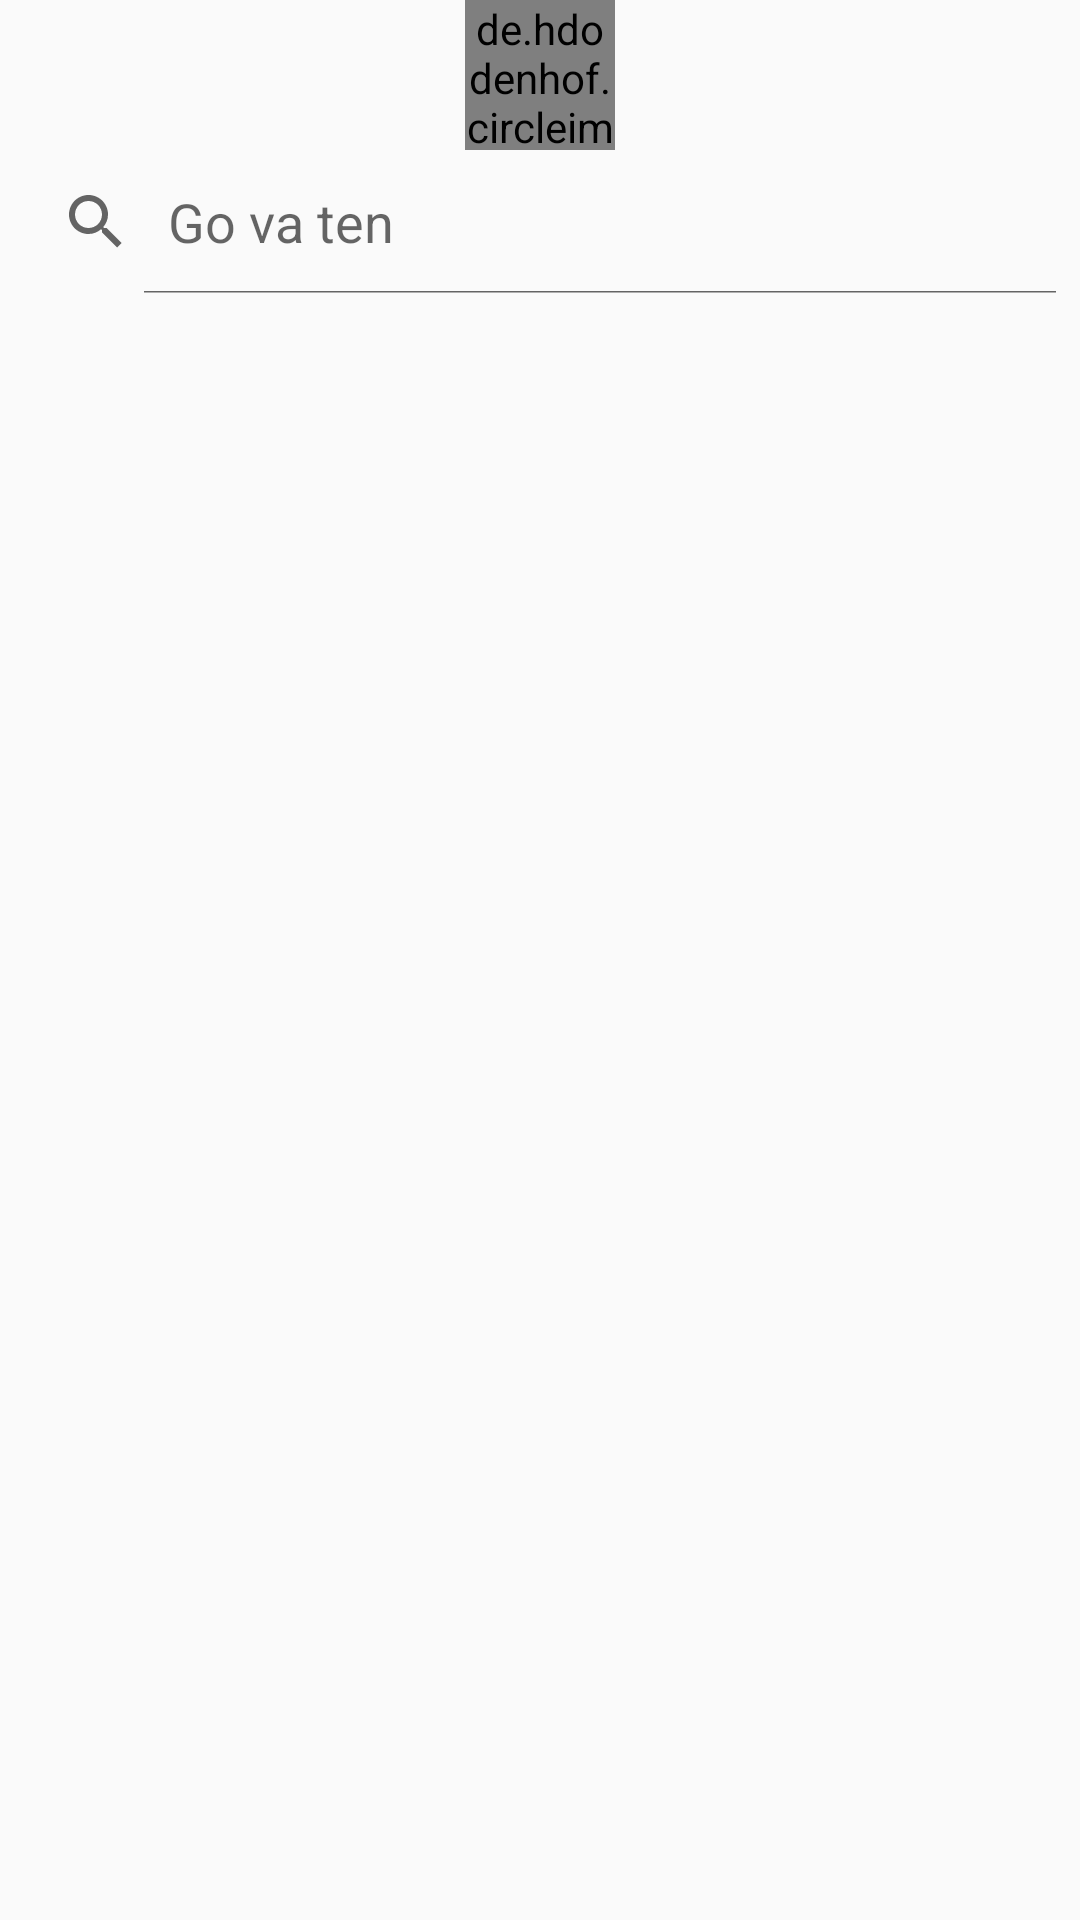

Here is an Android app screen rendered from its layout file. Give the layout XML and the strings, colors and styles it references.
<!-- AndroidManifest.xml: application theme Theme.TabLayoutViewPagerCRUD -->
<!-- res/layout/fragment_search.xml -->
<?xml version="1.0" encoding="utf-8"?>
<LinearLayout xmlns:android="http://schemas.android.com/apk/res/android"
     android:orientation="vertical"
    android:layout_width="match_parent"
    android:layout_height="match_parent">

    <de.hdodenhof.circleimageview.CircleImageView
        android:src="@drawable/img_1"
        android:layout_gravity="center"
        android:layout_width="50dp"
        android:layout_height="50dp"/>

    <SearchView
        android:id="@+id/search"
        android:queryHint="Go va ten"
        android:iconifiedByDefault="false"
        android:background="@drawable/search"
        android:layout_width="match_parent"
        android:layout_height="wrap_content"/>

    <androidx.recyclerview.widget.RecyclerView
        android:id="@+id/reViewSearch"
        android:layout_marginTop="15dp"
        android:layout_width="match_parent"
        android:layout_height="wrap_content"/>

</LinearLayout>
<!-- resources referenced by this layout -->
<resources>
  <style name="Theme.TabLayoutViewPagerCRUD" parent="Theme.AppCompat.DayNight.DarkActionBar">
          
          <item name="colorPrimary">@color/purple_500</item>
          <item name="colorPrimaryVariant">@color/purple_700</item>
          <item name="colorOnPrimary">@color/white</item>
          
          <item name="colorSecondary">@color/teal_200</item>
          <item name="colorSecondaryVariant">@color/teal_700</item>
          <item name="colorOnSecondary">@color/black</item>
          
          <item name="android:statusBarColor">?attr/colorPrimaryVariant</item>
          
      </style>
  <color name="purple_500">#FF6200EE</color>
  <color name="purple_700">#FF3700B3</color>
  <color name="white">#FFFFFFFF</color>
  <color name="teal_200">#FF03DAC5</color>
  <color name="teal_700">#FF018786</color>
  <color name="black">#FF000000</color>
</resources>
